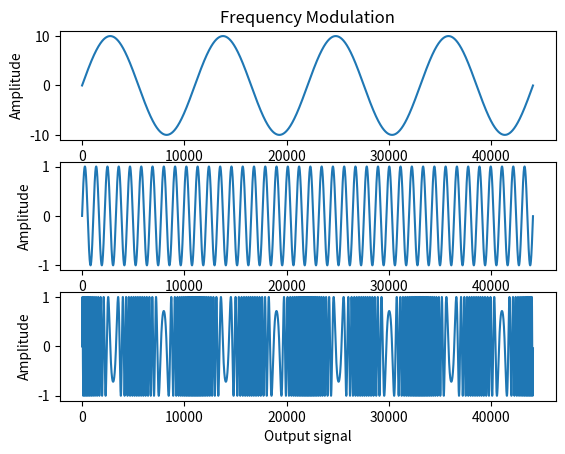

Python code for this plot:
import numpy as np
import matplotlib.pyplot as plt


#Frequency modulation, simple example
modulator_frequency = 4.0
carrier_frequency = 40.0
modulation_index = 10.0

time = np.arange(44100.0) / 44100.0
modulator = np.sin(2.0 * np.pi * modulator_frequency * time) * modulation_index
carrier = np.sin(2.0 * np.pi * carrier_frequency * time)
product = np.zeros_like(modulator)

for i, t in enumerate(time):
    product[i] = np.sin(2. * np.pi * (carrier_frequency * t + modulator[i]))

plt.subplot(3, 1, 1)
plt.title('Frequency Modulation')
plt.plot(modulator)
plt.ylabel('Amplitude')
plt.xlabel('Modulator signal')
plt.subplot(3, 1, 2)
plt.plot(carrier)
plt.ylabel('Amplitude')
plt.xlabel('Carrier signal')
plt.subplot(3, 1, 3)
plt.plot(product)
plt.ylabel('Amplitude')
plt.xlabel('Output signal')
plt.show()



